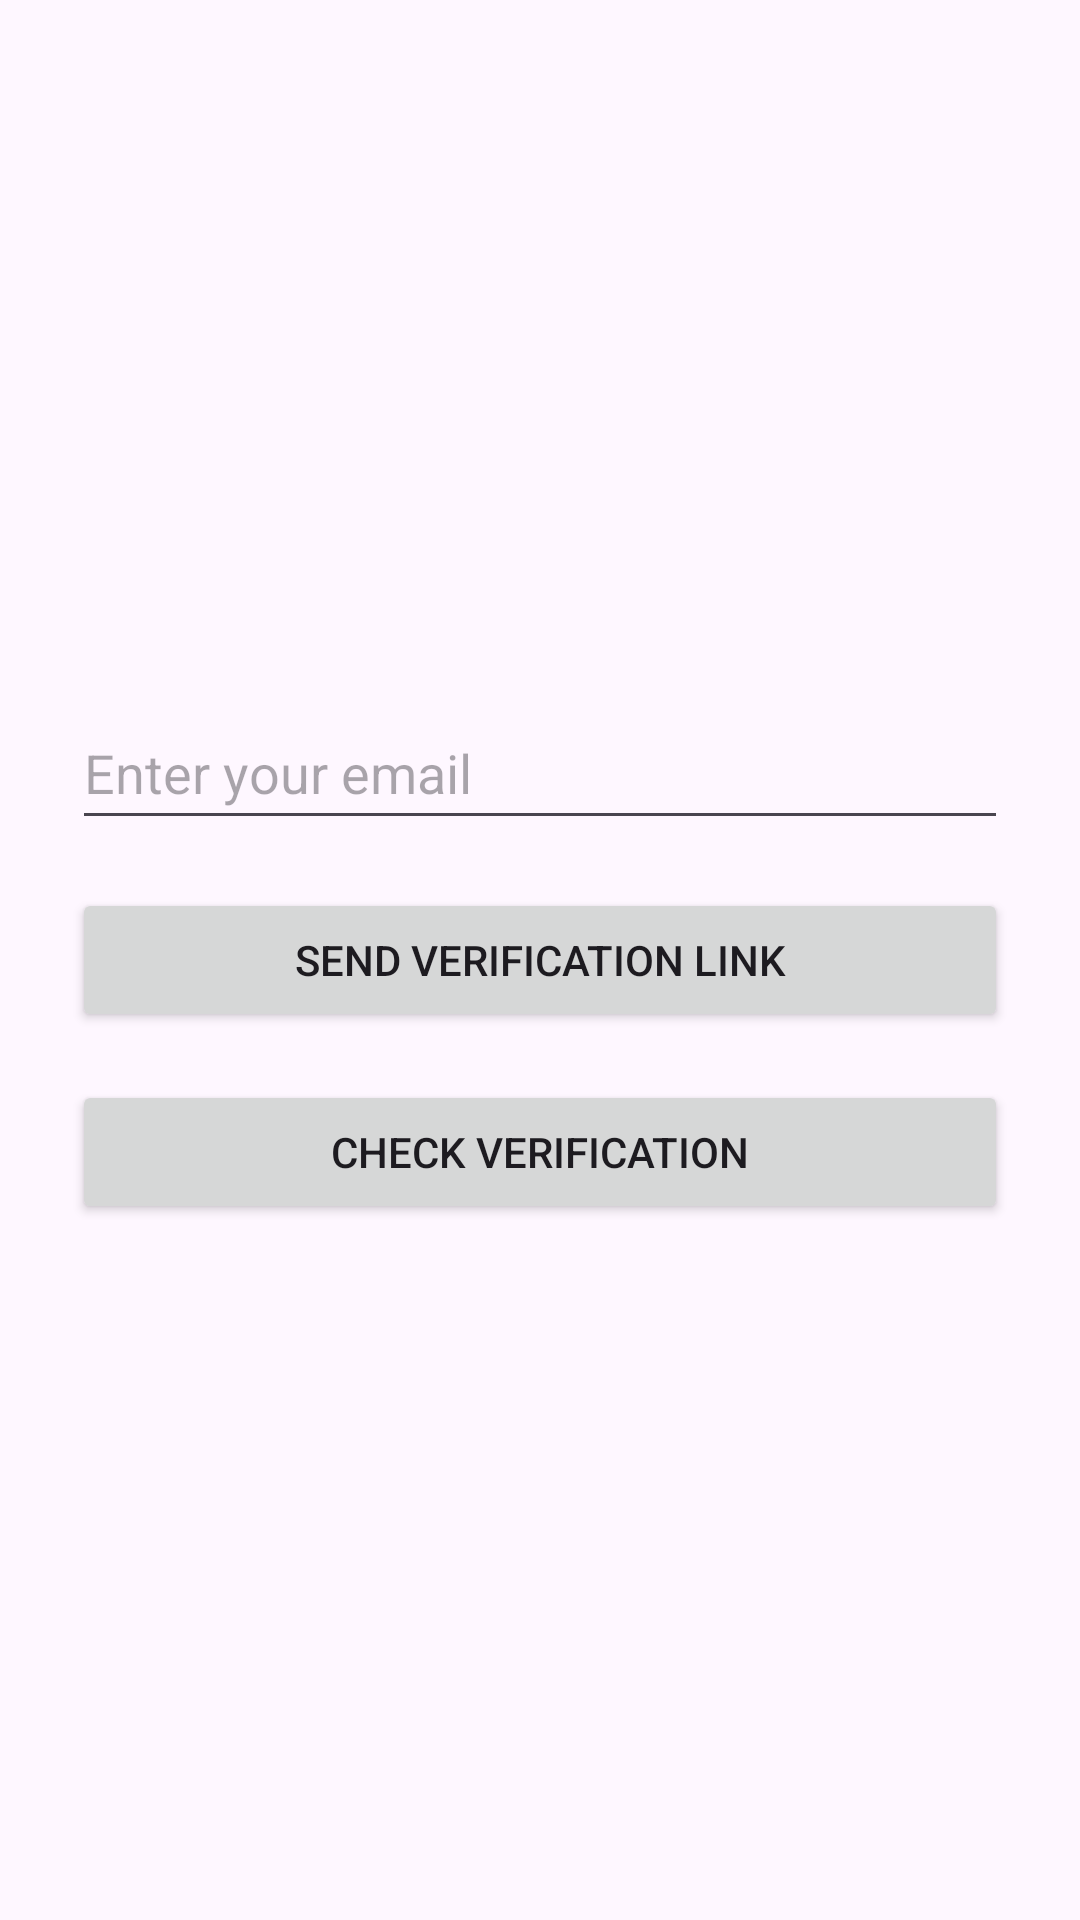

Produce the Android XML layout that renders to this screen, including the resource entries it uses.
<!-- AndroidManifest.xml: application theme Theme.RedConnectlogo -->
<!-- res/layout/activity_verification.xml -->
<?xml version="1.0" encoding="utf-8"?>
<LinearLayout xmlns:android="http://schemas.android.com/apk/res/android"
    android:orientation="vertical"
    android:padding="24dp"
    android:gravity="center"
    android:layout_width="match_parent"
    android:layout_height="match_parent">

    <EditText
        android:id="@+id/emailInput"
        android:layout_width="match_parent"
        android:layout_height="48dp"
        android:hint="Enter your email"
        android:inputType="textEmailAddress"/>

    <Button
        android:id="@+id/btnSendLink"
        android:layout_width="match_parent"
        android:layout_height="wrap_content"
        android:text="@string/send_verification_link"
        android:layout_marginTop="16dp"/>

    <Button
        android:id="@+id/btnCheck"
        android:layout_width="match_parent"
        android:layout_height="wrap_content"
        android:text="@string/check_verification"
        android:layout_marginTop="16dp"/>

</LinearLayout>
<!-- resources referenced by this layout -->
<resources>
  <string name="check_verification">Check Verification</string>
  <string name="send_verification_link">Send Verification Link</string>
  <style name="Theme.RedConnectlogo" parent="Theme.Material3.DayNight.NoActionBar">
          <item name="colorPrimary">@color/red_primary</item>
          <item name="colorOnPrimary">@color/white</item>
      </style>
  <color name="red_primary">#D32F2F</color>
  <color name="white">#FFFFFF</color>
</resources>
